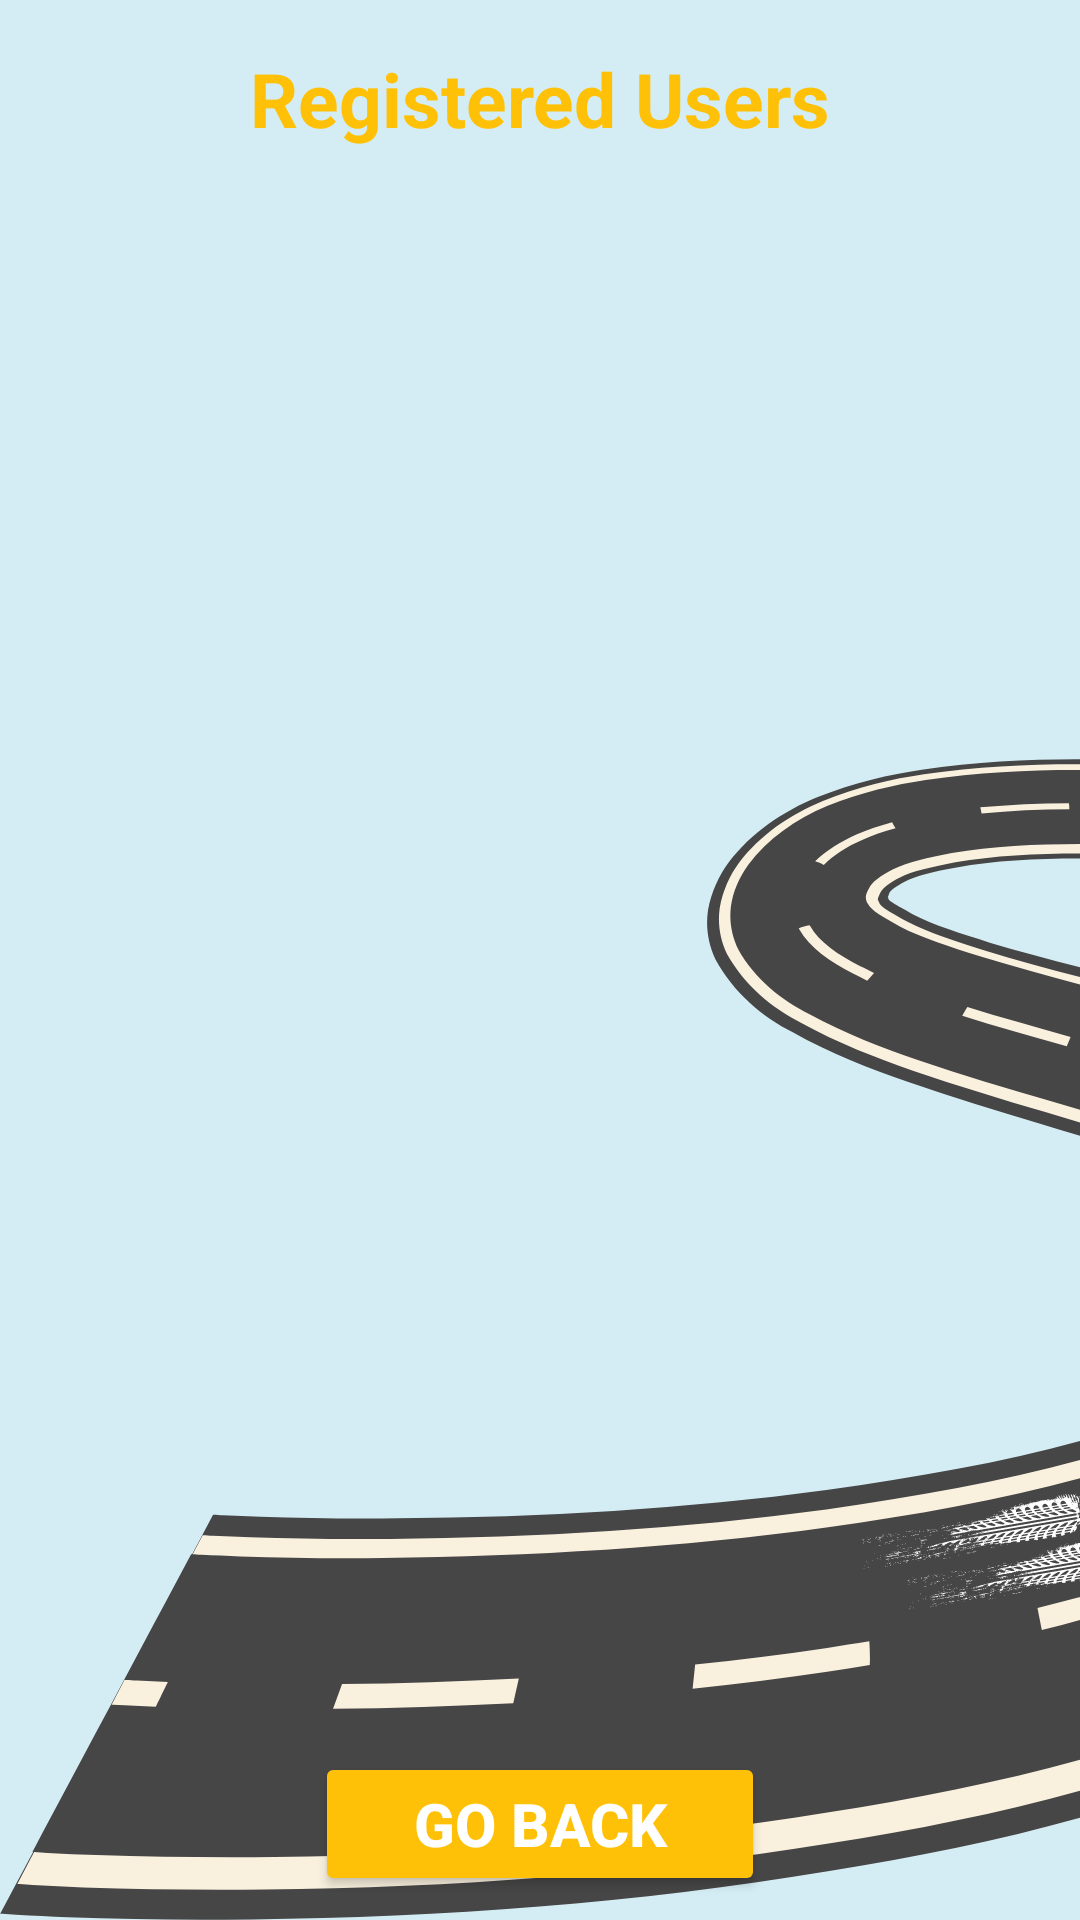

Android layout source for this screen:
<!-- AndroidManifest.xml: application theme Theme.DurbanFirst -->
<!-- res/layout/activity_admin_view_user.xml -->
<?xml version="1.0" encoding="utf-8"?>
<androidx.constraintlayout.widget.ConstraintLayout xmlns:android="http://schemas.android.com/apk/res/android"
    xmlns:tools="http://schemas.android.com/tools"
    xmlns:app="http://schemas.android.com/apk/res-auto"
    android:id="@+id/activity_admin_view_users"
    android:background="@drawable/pagebkg_main"
    android:layout_width="match_parent"
    android:layout_height="match_parent"
    tools:context=".AdminViewUserActivity">

    <TextView
        android:id="@+id/system_users"
        android:layout_width="wrap_content"
        android:layout_height="wrap_content"
        android:text="Registered Users"
        android:textSize="25dp"
        android:textStyle="bold"
        android:layout_margin="16dp"
        android:layout_marginTop="24dp"
        android:textColor="@color/lavender"
        app:layout_constraintTop_toTopOf="parent"
        app:layout_constraintStart_toStartOf="parent"
        app:layout_constraintEnd_toEndOf="parent" />

    <androidx.recyclerview.widget.RecyclerView
        android:id="@+id/recyclerViewUsers"
        android:layout_width="350dp"
        android:layout_height="500dp"
        android:layout_marginTop="16dp"
        app:layout_constraintTop_toBottomOf="@id/system_users"
        app:layout_constraintStart_toStartOf="parent"
        app:layout_constraintEnd_toEndOf="parent"
        app:layout_constraintBottom_toBottomOf="@id/back_to_dash_admin_Users" />

    <Button
        android:id="@+id/back_to_dash_admin_Users"
        android:layout_width="150dp"
        android:layout_height="wrap_content"
        android:text="Go Back"
        android:textSize="20dp"
        android:textStyle="bold"
        android:textColor="@color/white"
        android:backgroundTint="@color/lavender"
        android:layout_marginTop="16dp"
        android:layout_marginBottom="8dp"
        app:layout_constraintStart_toStartOf="parent"
        app:layout_constraintEnd_toEndOf="parent"
        app:layout_constraintBottom_toBottomOf="parent"/>



</androidx.constraintlayout.widget.ConstraintLayout>
<!-- resources referenced by this layout -->
<resources>
  <color name="lavender">#FFC107</color>
  <color name="white">#FFFFFFFF</color>
  <!-- drawable pagebkg_main: png bitmap (drawable, 76708 bytes) -->
  <style name="Theme.DurbanFirst" parent="Base.Theme.DurbanFirst" />
  <style name="Base.Theme.DurbanFirst" parent="Theme.Material3.DayNight.NoActionBar">
          
          
      </style>
</resources>
